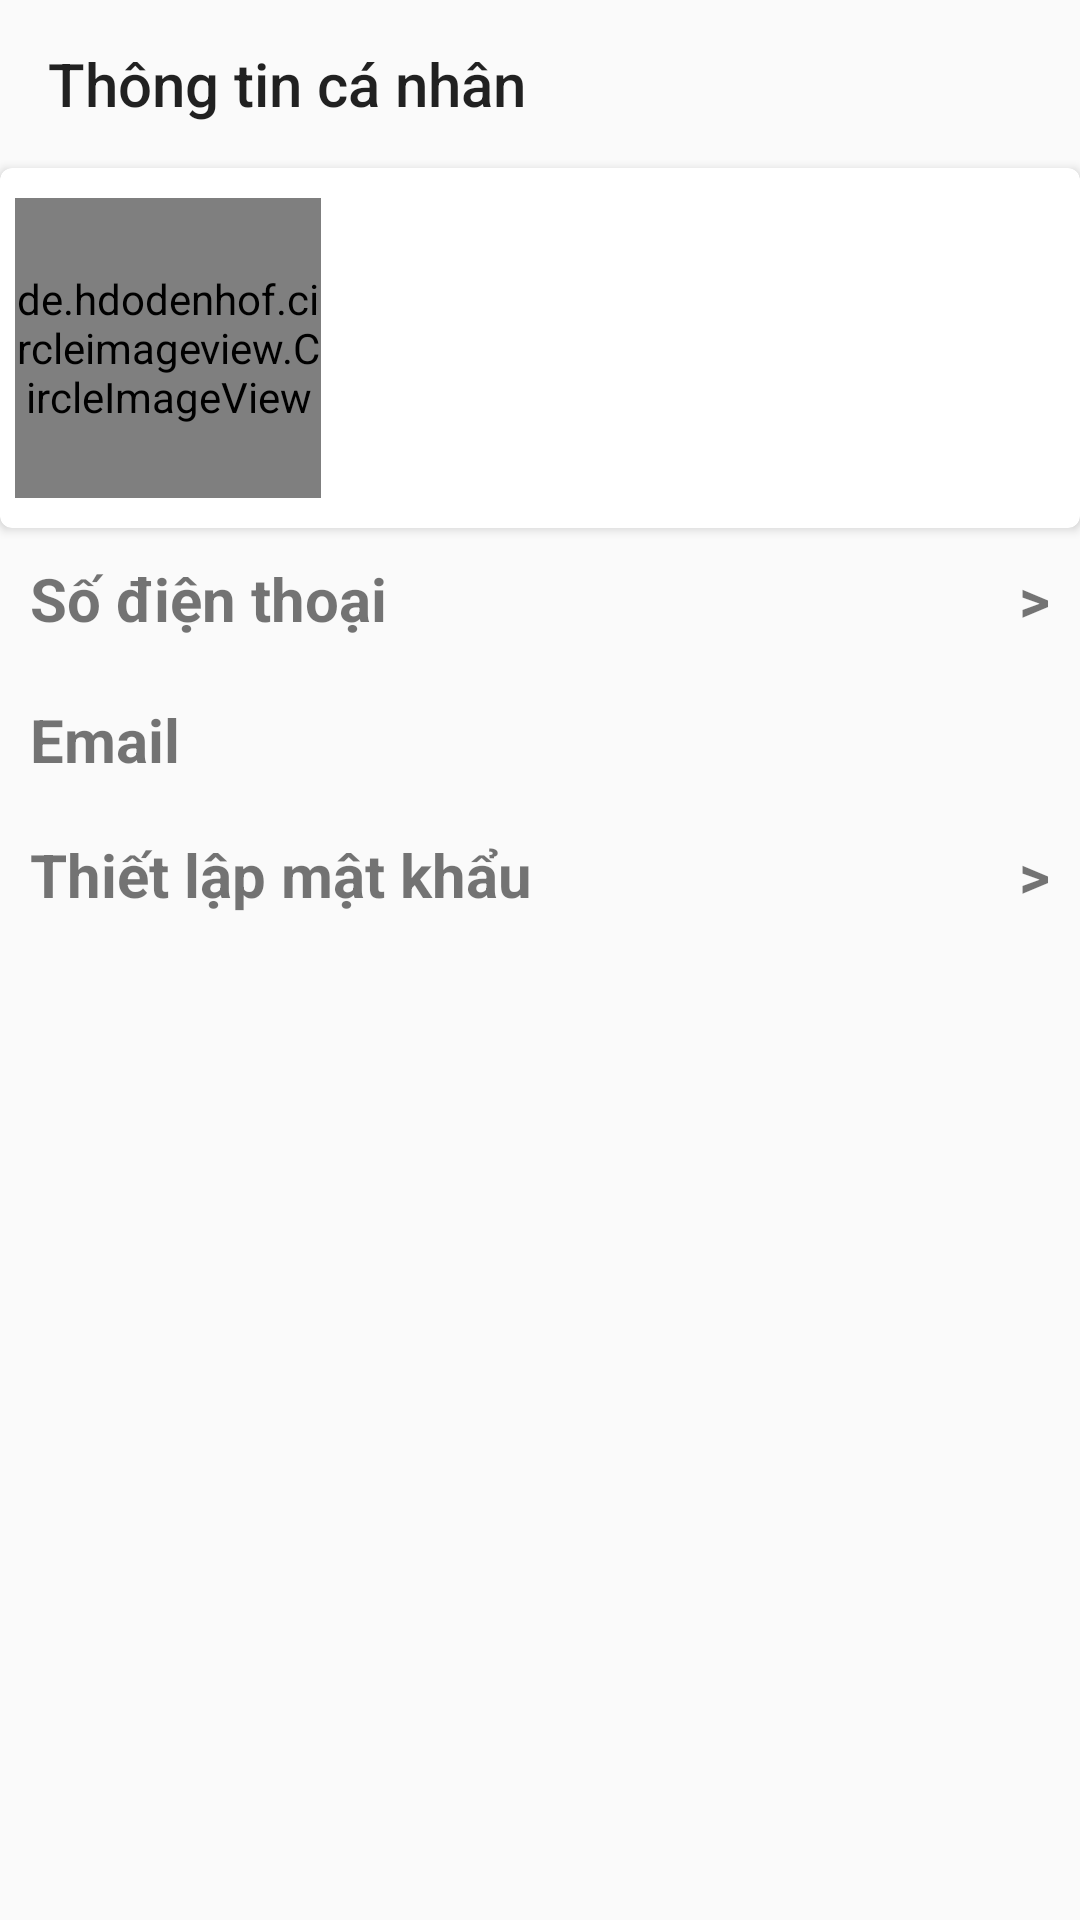

The Android layout XML behind this screen, and the referenced resources:
<!-- AndroidManifest.xml: application theme Theme.ShopBanHang -->
<!-- res/layout/activity_my_information.xml -->
<?xml version="1.0" encoding="utf-8"?>
<LinearLayout
    xmlns:android="http://schemas.android.com/apk/res/android"
    xmlns:app="http://schemas.android.com/apk/res-auto"
    xmlns:tools="http://schemas.android.com/tools"
    android:layout_width="match_parent"
    android:layout_height="match_parent"
    android:orientation="vertical"
    tools:context=".activity.MyInformationActivity">

    <androidx.appcompat.widget.Toolbar
        app:title="@string/titleMyInformation"
        android:layout_width="match_parent"
        android:layout_height="?attr/actionBarSize"
        android:id="@+id/toolbarMyInformation" />
    <androidx.cardview.widget.CardView
        android:layout_width="match_parent"
        android:layout_height="wrap_content"
        android:elevation="8dp"
        app:cardCornerRadius="4dp">
        <LinearLayout
            android:layout_marginBottom="10dp"
            android:layout_marginLeft="5dp"
            android:layout_marginRight="5dp"
            android:weightSum="10"
            android:layout_width="match_parent"
            android:layout_height="match_parent"
            android:orientation="horizontal">
            <de.hdodenhof.circleimageview.CircleImageView
                android:layout_marginTop="10dp"
                android:id="@+id/imgUser"
                android:layout_weight="3"
                android:src="@color/blue"
                android:layout_width="0dp"
                android:layout_height="100dp"/>
            <TextView
                android:layout_gravity="center"
                android:layout_margin="5dp"
                android:id="@+id/txtNameUser"
                android:layout_width="0dp"
                android:layout_weight="7"
                android:layout_height="wrap_content"
                android:textStyle="bold"
                android:gravity="center"
                android:textSize="20sp"/>
        </LinearLayout>
    </androidx.cardview.widget.CardView>
    <LinearLayout
        android:id="@+id/layoutPhone"
        android:layout_margin="10dp"
        android:weightSum="11"
        android:orientation="horizontal"
        android:layout_width="match_parent"
        android:layout_height="wrap_content">
        <TextView
            android:textSize="20sp"
            android:textStyle="bold"
            android:layout_weight="4"
            android:text="Số điện thoại"
            android:layout_width="0dp"
            android:layout_height="wrap_content"/>
        <TextView
            android:id="@+id/txtPhone"
            android:gravity="right|center"
            android:layout_weight="6.5"
            android:layout_width="0dp"
            android:layout_height="match_parent"/>

        <TextView
            android:textStyle="bold"
            android:textSize="20sp"
            android:layout_width="0dp"
            android:layout_height="wrap_content"
            android:gravity="right"
            android:layout_marginLeft="10dp"
            android:layout_weight="0.5"
            android:text=">" />
    </LinearLayout>
    <LinearLayout
        android:layout_margin="10dp"
        android:weightSum="11"
        android:orientation="horizontal"
        android:layout_width="match_parent"
        android:layout_height="25dp">
        <TextView
            android:textSize="20sp"
            android:textStyle="bold"
            android:layout_weight="4"
            android:text="Email"
            android:layout_width="0dp"
            android:layout_height="match_parent"/>
        <TextView
            android:id="@+id/txtEmail"
            android:gravity="right|center"
            android:layout_weight="7"
            android:layout_width="0dp"
            android:layout_height="match_parent"/>
    </LinearLayout>
    <LinearLayout
        android:id="@+id/layoutChangePassword"
        android:layout_margin="10dp"
        android:weightSum="11"
        android:orientation="horizontal"
        android:layout_width="match_parent"
        android:layout_height="wrap_content">
        <TextView
            android:textStyle="bold"
            android:textSize="20sp"
            android:layout_weight="7"
            android:text="Thiết lập mật khẩu"
            android:layout_width="0dp"
            android:layout_height="match_parent"/>
        <TextView
            android:gravity="right"
            android:layout_weight="4"
            android:text=">"
            android:textStyle="bold"
            android:textSize="20sp"
            android:layout_width="0dp"
            android:layout_height="wrap_content"/>
    </LinearLayout>
</LinearLayout>
<!-- resources referenced by this layout -->
<resources>
  <color name="blue">#8AF4E8</color>
  <string name="titleMyInformation">Thông tin cá nhân</string>
  <style name="Theme.ShopBanHang" parent="Theme.AppCompat.Light.NoActionBar">
          
          
          <item name="colorPrimaryVariant">@color/purple_700</item>
          <item name="colorOnPrimary">@color/white</item>
          
          <item name="colorSecondary">@color/teal_200</item>
          <item name="colorSecondaryVariant">@color/teal_700</item>
          <item name="colorOnSecondary">@color/black</item>
          
          <item name="android:statusBarColor" tools:targetApi="l">?attr/colorPrimaryVariant</item>
          
      </style>
  <color name="purple_700">#FF3700B3</color>
  <color name="white">#FFFFFFFF</color>
  <color name="teal_200">#FF03DAC5</color>
  <color name="teal_700">#FF018786</color>
  <color name="black">#FF000000</color>
</resources>
